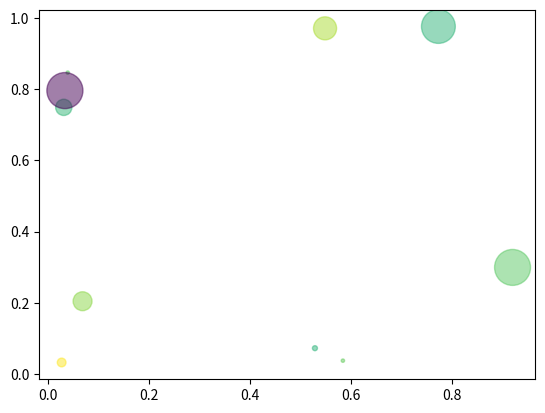

Generate this figure with matplotlib:
import numpy as np
import matplotlib.pyplot as plt

def main():
    N = 10
    x = np.random.rand(N)
    y = np.random.rand(N)
    colors = np.random.rand(N)
    area = np.pi * (15 * np.random.rand(N))**2  # 0 to 15 point radiuses

    print('x=',x,'y=',y,'colors=',colors,'area=',area)
    plt.scatter(x, y, s=area,c=colors, alpha=0.5)
    plt.show()

if __name__ == "__main__":
    main()